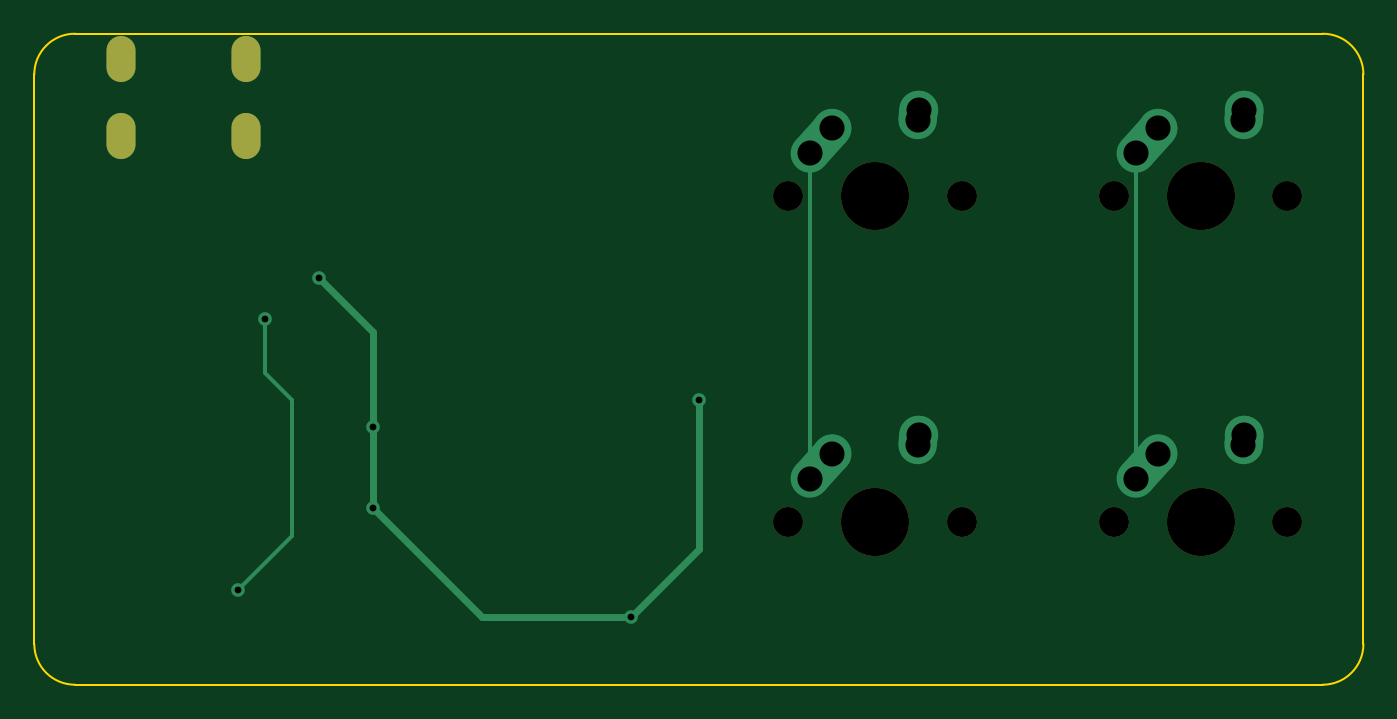
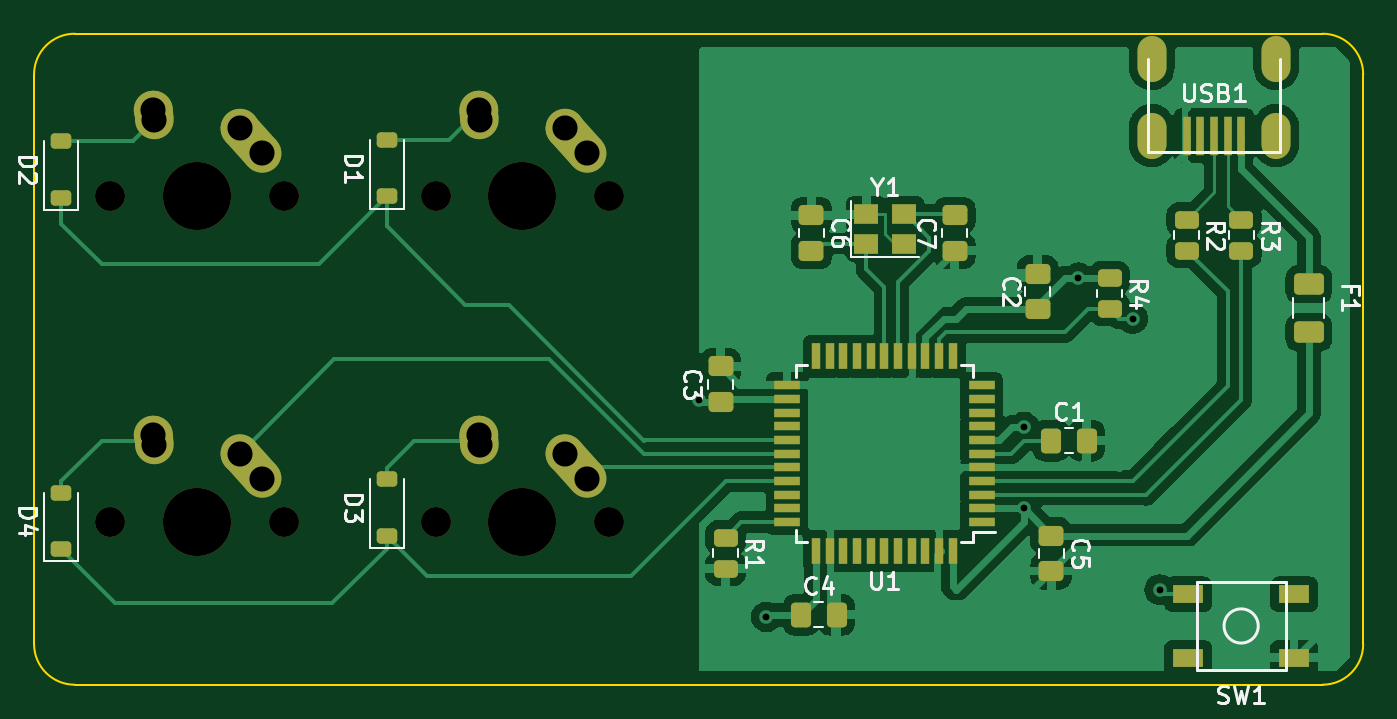
Circuit board: 11 layer files. Board 77.8 x 38.1 mm.
- bottom_copper: ai03-pcb-guide-B_Cu.gbr (94469 bytes)
- bottom_mask: ai03-pcb-guide-B_Mask.gbr (6142 bytes)
- paste: ai03-pcb-guide-B_Paste.gbr (4535 bytes)
- bottom_silk: ai03-pcb-guide-B_Silkscreen.gbr (26247 bytes)
- outline: ai03-pcb-guide-Edge_Cuts.gbr (995 bytes)
- top_copper: ai03-pcb-guide-F_Cu.gbr (3298 bytes)
- top_mask: ai03-pcb-guide-F_Mask.gbr (1083 bytes)
- paste: ai03-pcb-guide-F_Paste.gbr (457 bytes)
- top_silk: ai03-pcb-guide-F_Silkscreen.gbr (458 bytes)
- drill: ai03-pcb-guide-NPTH.drl (578 bytes)
- drill: ai03-pcb-guide-PTH.drl (992 bytes)

=== bottom_copper: ai03-pcb-guide-B_Cu.gbr (94469 bytes, source omitted) ===
=== bottom_mask: ai03-pcb-guide-B_Mask.gbr ===
%TF.GenerationSoftware,KiCad,Pcbnew,7.0.6*%
%TF.CreationDate,2023-07-07T23:43:39+02:00*%
%TF.ProjectId,ai03-pcb-guide,61693033-2d70-4636-922d-67756964652e,rev?*%
%TF.SameCoordinates,Original*%
%TF.FileFunction,Soldermask,Bot*%
%TF.FilePolarity,Negative*%
%FSLAX46Y46*%
G04 Gerber Fmt 4.6, Leading zero omitted, Abs format (unit mm)*
G04 Created by KiCad (PCBNEW 7.0.6) date 2023-07-07 23:43:39*
%MOMM*%
%LPD*%
G01*
G04 APERTURE LIST*
G04 Aperture macros list*
%AMRoundRect*
0 Rectangle with rounded corners*
0 $1 Rounding radius*
0 $2 $3 $4 $5 $6 $7 $8 $9 X,Y pos of 4 corners*
0 Add a 4 corners polygon primitive as box body*
4,1,4,$2,$3,$4,$5,$6,$7,$8,$9,$2,$3,0*
0 Add four circle primitives for the rounded corners*
1,1,$1+$1,$2,$3*
1,1,$1+$1,$4,$5*
1,1,$1+$1,$6,$7*
1,1,$1+$1,$8,$9*
0 Add four rect primitives between the rounded corners*
20,1,$1+$1,$2,$3,$4,$5,0*
20,1,$1+$1,$4,$5,$6,$7,0*
20,1,$1+$1,$6,$7,$8,$9,0*
20,1,$1+$1,$8,$9,$2,$3,0*%
%AMHorizOval*
0 Thick line with rounded ends*
0 $1 width*
0 $2 $3 position (X,Y) of the first rounded end (center of the circle)*
0 $4 $5 position (X,Y) of the second rounded end (center of the circle)*
0 Add line between two ends*
20,1,$1,$2,$3,$4,$5,0*
0 Add two circle primitives to create the rounded ends*
1,1,$1,$2,$3*
1,1,$1,$4,$5*%
G04 Aperture macros list end*
%ADD10C,1.750000*%
%ADD11C,3.987800*%
%ADD12HorizOval,2.250000X0.655001X0.730000X-0.655001X-0.730000X0*%
%ADD13C,2.250000*%
%ADD14HorizOval,2.250000X0.020000X0.290000X-0.020000X-0.290000X0*%
%ADD15RoundRect,0.250000X0.475000X-0.337500X0.475000X0.337500X-0.475000X0.337500X-0.475000X-0.337500X0*%
%ADD16RoundRect,0.250000X-0.475000X0.337500X-0.475000X-0.337500X0.475000X-0.337500X0.475000X0.337500X0*%
%ADD17R,0.500000X2.250000*%
%ADD18O,1.700000X2.700000*%
%ADD19RoundRect,0.225000X0.375000X-0.225000X0.375000X0.225000X-0.375000X0.225000X-0.375000X-0.225000X0*%
%ADD20RoundRect,0.250000X-0.450000X0.262500X-0.450000X-0.262500X0.450000X-0.262500X0.450000X0.262500X0*%
%ADD21RoundRect,0.250000X0.337500X0.475000X-0.337500X0.475000X-0.337500X-0.475000X0.337500X-0.475000X0*%
%ADD22R,1.500000X0.550000*%
%ADD23R,0.550000X1.500000*%
%ADD24RoundRect,0.250000X-0.625000X0.375000X-0.625000X-0.375000X0.625000X-0.375000X0.625000X0.375000X0*%
%ADD25R,1.800000X1.100000*%
%ADD26R,1.400000X1.200000*%
G04 APERTURE END LIST*
D10*
%TO.C,MX2*%
X158432500Y-104775000D03*
D11*
X163512500Y-104775000D03*
D10*
X168592500Y-104775000D03*
D12*
X160357501Y-101505000D03*
D13*
X161012500Y-100775000D03*
D14*
X166032500Y-99985000D03*
D13*
X166052500Y-99695000D03*
%TD*%
D10*
%TO.C,MX4*%
X158432500Y-123825000D03*
D11*
X163512500Y-123825000D03*
D10*
X168592500Y-123825000D03*
D12*
X160357501Y-120555000D03*
D13*
X161012500Y-119825000D03*
D14*
X166032500Y-119035000D03*
D13*
X166052500Y-118745000D03*
%TD*%
D10*
%TO.C,MX3*%
X139382500Y-123825000D03*
D11*
X144462500Y-123825000D03*
D10*
X149542500Y-123825000D03*
D12*
X141307501Y-120555000D03*
D13*
X141962500Y-119825000D03*
D14*
X146982500Y-119035000D03*
D13*
X147002500Y-118745000D03*
%TD*%
D10*
%TO.C,MX1*%
X139382500Y-104775000D03*
D11*
X144462500Y-104775000D03*
D10*
X149542500Y-104775000D03*
D12*
X141307501Y-101505000D03*
D13*
X141962500Y-100775000D03*
D14*
X146982500Y-99985000D03*
D13*
X147002500Y-99695000D03*
%TD*%
D15*
%TO.C,C2*%
X114300000Y-111368750D03*
X114300000Y-109293750D03*
%TD*%
D16*
%TO.C,C6*%
X127538750Y-105875000D03*
X127538750Y-107950000D03*
%TD*%
D15*
%TO.C,C7*%
X119156750Y-107950000D03*
X119156750Y-105875000D03*
%TD*%
D16*
%TO.C,C5*%
X113506250Y-124618750D03*
X113506250Y-126693750D03*
%TD*%
D17*
%TO.C,USB1*%
X105581250Y-101218750D03*
X104781250Y-101218750D03*
X103981250Y-101218750D03*
X103181250Y-101218750D03*
X102381250Y-101218750D03*
D18*
X107631250Y-96718750D03*
X100331250Y-96718750D03*
X107631250Y-101218750D03*
X100331250Y-101218750D03*
%TD*%
D19*
%TO.C,D4*%
X171450000Y-125412500D03*
X171450000Y-122112500D03*
%TD*%
D15*
%TO.C,C3*%
X132862500Y-116800000D03*
X132862500Y-114725000D03*
%TD*%
D19*
%TO.C,D1*%
X152400000Y-104775000D03*
X152400000Y-101475000D03*
%TD*%
D20*
%TO.C,R2*%
X105568750Y-106125000D03*
X105568750Y-107950000D03*
%TD*%
D21*
%TO.C,C1*%
X113506250Y-119062500D03*
X111431250Y-119062500D03*
%TD*%
D20*
%TO.C,R4*%
X110093750Y-109537500D03*
X110093750Y-111362500D03*
%TD*%
D19*
%TO.C,D2*%
X171450000Y-104837500D03*
X171450000Y-101537500D03*
%TD*%
D22*
%TO.C,U1*%
X117574000Y-123823250D03*
X117574000Y-123023250D03*
X117574000Y-122223250D03*
X117574000Y-121423250D03*
X117574000Y-120623250D03*
X117574000Y-119823250D03*
X117574000Y-119023250D03*
X117574000Y-118223250D03*
X117574000Y-117423250D03*
X117574000Y-116623250D03*
X117574000Y-115823250D03*
D23*
X119274000Y-114123250D03*
X120074000Y-114123250D03*
X120874000Y-114123250D03*
X121674000Y-114123250D03*
X122474000Y-114123250D03*
X123274000Y-114123250D03*
X124074000Y-114123250D03*
X124874000Y-114123250D03*
X125674000Y-114123250D03*
X126474000Y-114123250D03*
X127274000Y-114123250D03*
D22*
X128974000Y-115823250D03*
X128974000Y-116623250D03*
X128974000Y-117423250D03*
X128974000Y-118223250D03*
X128974000Y-119023250D03*
X128974000Y-119823250D03*
X128974000Y-120623250D03*
X128974000Y-121423250D03*
X128974000Y-122223250D03*
X128974000Y-123023250D03*
X128974000Y-123823250D03*
D23*
X127274000Y-125523250D03*
X126474000Y-125523250D03*
X125674000Y-125523250D03*
X124874000Y-125523250D03*
X124074000Y-125523250D03*
X123274000Y-125523250D03*
X122474000Y-125523250D03*
X121674000Y-125523250D03*
X120874000Y-125523250D03*
X120074000Y-125523250D03*
X119274000Y-125523250D03*
%TD*%
D24*
%TO.C,F1*%
X98425000Y-109912500D03*
X98425000Y-112712500D03*
%TD*%
D20*
%TO.C,R3*%
X102393750Y-106125000D03*
X102393750Y-107950000D03*
%TD*%
%TO.C,R1*%
X132556250Y-124737500D03*
X132556250Y-126562500D03*
%TD*%
D19*
%TO.C,D3*%
X152400000Y-124618750D03*
X152400000Y-121318750D03*
%TD*%
D21*
%TO.C,C4*%
X128143000Y-129254250D03*
X126068000Y-129254250D03*
%TD*%
D25*
%TO.C,SW1*%
X99293750Y-131762500D03*
X105493750Y-128062500D03*
X99293750Y-128062500D03*
X105493750Y-131762500D03*
%TD*%
D26*
%TO.C,Y1*%
X124320750Y-107530000D03*
X122120750Y-107530000D03*
X122120750Y-105830000D03*
X124320750Y-105830000D03*
%TD*%
M02*

=== paste: ai03-pcb-guide-B_Paste.gbr ===
%TF.GenerationSoftware,KiCad,Pcbnew,7.0.6*%
%TF.CreationDate,2023-07-07T23:43:39+02:00*%
%TF.ProjectId,ai03-pcb-guide,61693033-2d70-4636-922d-67756964652e,rev?*%
%TF.SameCoordinates,Original*%
%TF.FileFunction,Paste,Bot*%
%TF.FilePolarity,Positive*%
%FSLAX46Y46*%
G04 Gerber Fmt 4.6, Leading zero omitted, Abs format (unit mm)*
G04 Created by KiCad (PCBNEW 7.0.6) date 2023-07-07 23:43:39*
%MOMM*%
%LPD*%
G01*
G04 APERTURE LIST*
G04 Aperture macros list*
%AMRoundRect*
0 Rectangle with rounded corners*
0 $1 Rounding radius*
0 $2 $3 $4 $5 $6 $7 $8 $9 X,Y pos of 4 corners*
0 Add a 4 corners polygon primitive as box body*
4,1,4,$2,$3,$4,$5,$6,$7,$8,$9,$2,$3,0*
0 Add four circle primitives for the rounded corners*
1,1,$1+$1,$2,$3*
1,1,$1+$1,$4,$5*
1,1,$1+$1,$6,$7*
1,1,$1+$1,$8,$9*
0 Add four rect primitives between the rounded corners*
20,1,$1+$1,$2,$3,$4,$5,0*
20,1,$1+$1,$4,$5,$6,$7,0*
20,1,$1+$1,$6,$7,$8,$9,0*
20,1,$1+$1,$8,$9,$2,$3,0*%
G04 Aperture macros list end*
%ADD10RoundRect,0.250000X0.475000X-0.337500X0.475000X0.337500X-0.475000X0.337500X-0.475000X-0.337500X0*%
%ADD11RoundRect,0.250000X-0.475000X0.337500X-0.475000X-0.337500X0.475000X-0.337500X0.475000X0.337500X0*%
%ADD12R,0.500000X2.250000*%
%ADD13RoundRect,0.225000X0.375000X-0.225000X0.375000X0.225000X-0.375000X0.225000X-0.375000X-0.225000X0*%
%ADD14RoundRect,0.250000X-0.450000X0.262500X-0.450000X-0.262500X0.450000X-0.262500X0.450000X0.262500X0*%
%ADD15RoundRect,0.250000X0.337500X0.475000X-0.337500X0.475000X-0.337500X-0.475000X0.337500X-0.475000X0*%
%ADD16R,1.500000X0.550000*%
%ADD17R,0.550000X1.500000*%
%ADD18RoundRect,0.250000X-0.625000X0.375000X-0.625000X-0.375000X0.625000X-0.375000X0.625000X0.375000X0*%
%ADD19R,1.800000X1.100000*%
%ADD20R,1.400000X1.200000*%
G04 APERTURE END LIST*
D10*
%TO.C,C2*%
X114300000Y-111368750D03*
X114300000Y-109293750D03*
%TD*%
D11*
%TO.C,C6*%
X127538750Y-105875000D03*
X127538750Y-107950000D03*
%TD*%
D10*
%TO.C,C7*%
X119156750Y-107950000D03*
X119156750Y-105875000D03*
%TD*%
D11*
%TO.C,C5*%
X113506250Y-124618750D03*
X113506250Y-126693750D03*
%TD*%
D12*
%TO.C,USB1*%
X105581250Y-101218750D03*
X104781250Y-101218750D03*
X103981250Y-101218750D03*
X103181250Y-101218750D03*
X102381250Y-101218750D03*
%TD*%
D13*
%TO.C,D4*%
X171450000Y-125412500D03*
X171450000Y-122112500D03*
%TD*%
D10*
%TO.C,C3*%
X132862500Y-116800000D03*
X132862500Y-114725000D03*
%TD*%
D13*
%TO.C,D1*%
X152400000Y-104775000D03*
X152400000Y-101475000D03*
%TD*%
D14*
%TO.C,R2*%
X105568750Y-106125000D03*
X105568750Y-107950000D03*
%TD*%
D15*
%TO.C,C1*%
X113506250Y-119062500D03*
X111431250Y-119062500D03*
%TD*%
D14*
%TO.C,R4*%
X110093750Y-109537500D03*
X110093750Y-111362500D03*
%TD*%
D13*
%TO.C,D2*%
X171450000Y-104837500D03*
X171450000Y-101537500D03*
%TD*%
D16*
%TO.C,U1*%
X117574000Y-123823250D03*
X117574000Y-123023250D03*
X117574000Y-122223250D03*
X117574000Y-121423250D03*
X117574000Y-120623250D03*
X117574000Y-119823250D03*
X117574000Y-119023250D03*
X117574000Y-118223250D03*
X117574000Y-117423250D03*
X117574000Y-116623250D03*
X117574000Y-115823250D03*
D17*
X119274000Y-114123250D03*
X120074000Y-114123250D03*
X120874000Y-114123250D03*
X121674000Y-114123250D03*
X122474000Y-114123250D03*
X123274000Y-114123250D03*
X124074000Y-114123250D03*
X124874000Y-114123250D03*
X125674000Y-114123250D03*
X126474000Y-114123250D03*
X127274000Y-114123250D03*
D16*
X128974000Y-115823250D03*
X128974000Y-116623250D03*
X128974000Y-117423250D03*
X128974000Y-118223250D03*
X128974000Y-119023250D03*
X128974000Y-119823250D03*
X128974000Y-120623250D03*
X128974000Y-121423250D03*
X128974000Y-122223250D03*
X128974000Y-123023250D03*
X128974000Y-123823250D03*
D17*
X127274000Y-125523250D03*
X126474000Y-125523250D03*
X125674000Y-125523250D03*
X124874000Y-125523250D03*
X124074000Y-125523250D03*
X123274000Y-125523250D03*
X122474000Y-125523250D03*
X121674000Y-125523250D03*
X120874000Y-125523250D03*
X120074000Y-125523250D03*
X119274000Y-125523250D03*
%TD*%
D18*
%TO.C,F1*%
X98425000Y-109912500D03*
X98425000Y-112712500D03*
%TD*%
D14*
%TO.C,R3*%
X102393750Y-106125000D03*
X102393750Y-107950000D03*
%TD*%
%TO.C,R1*%
X132556250Y-124737500D03*
X132556250Y-126562500D03*
%TD*%
D13*
%TO.C,D3*%
X152400000Y-124618750D03*
X152400000Y-121318750D03*
%TD*%
D15*
%TO.C,C4*%
X128143000Y-129254250D03*
X126068000Y-129254250D03*
%TD*%
D19*
%TO.C,SW1*%
X99293750Y-131762500D03*
X105493750Y-128062500D03*
X99293750Y-128062500D03*
X105493750Y-131762500D03*
%TD*%
D20*
%TO.C,Y1*%
X124320750Y-107530000D03*
X122120750Y-107530000D03*
X122120750Y-105830000D03*
X124320750Y-105830000D03*
%TD*%
M02*

=== bottom_silk: ai03-pcb-guide-B_Silkscreen.gbr (26247 bytes, source omitted) ===
=== outline: ai03-pcb-guide-Edge_Cuts.gbr ===
%TF.GenerationSoftware,KiCad,Pcbnew,7.0.6*%
%TF.CreationDate,2023-07-07T23:43:39+02:00*%
%TF.ProjectId,ai03-pcb-guide,61693033-2d70-4636-922d-67756964652e,rev?*%
%TF.SameCoordinates,Original*%
%TF.FileFunction,Profile,NP*%
%FSLAX46Y46*%
G04 Gerber Fmt 4.6, Leading zero omitted, Abs format (unit mm)*
G04 Created by KiCad (PCBNEW 7.0.6) date 2023-07-07 23:43:39*
%MOMM*%
%LPD*%
G01*
G04 APERTURE LIST*
%TA.AperFunction,Profile*%
%ADD10C,0.100000*%
%TD*%
G04 APERTURE END LIST*
D10*
X95250000Y-130968750D02*
G75*
G03*
X97631250Y-133350000I2381300J50D01*
G01*
X170656250Y-133350000D02*
G75*
G03*
X173037500Y-130968750I-50J2381300D01*
G01*
X170656250Y-133350000D02*
X97631250Y-133350000D01*
X173037500Y-97631250D02*
X173037500Y-130968750D01*
X173037500Y-97631250D02*
G75*
G03*
X170656250Y-95250000I-2381300J-50D01*
G01*
X97631250Y-95250000D02*
G75*
G03*
X95250000Y-97631250I50J-2381300D01*
G01*
X95250000Y-97631250D02*
X95250000Y-130968750D01*
X170656250Y-95250000D02*
X97631250Y-95250000D01*
M02*

=== top_copper: ai03-pcb-guide-F_Cu.gbr ===
%TF.GenerationSoftware,KiCad,Pcbnew,7.0.6*%
%TF.CreationDate,2023-07-07T23:43:39+02:00*%
%TF.ProjectId,ai03-pcb-guide,61693033-2d70-4636-922d-67756964652e,rev?*%
%TF.SameCoordinates,Original*%
%TF.FileFunction,Copper,L1,Top*%
%TF.FilePolarity,Positive*%
%FSLAX46Y46*%
G04 Gerber Fmt 4.6, Leading zero omitted, Abs format (unit mm)*
G04 Created by KiCad (PCBNEW 7.0.6) date 2023-07-07 23:43:39*
%MOMM*%
%LPD*%
G01*
G04 APERTURE LIST*
G04 Aperture macros list*
%AMHorizOval*
0 Thick line with rounded ends*
0 $1 width*
0 $2 $3 position (X,Y) of the first rounded end (center of the circle)*
0 $4 $5 position (X,Y) of the second rounded end (center of the circle)*
0 Add line between two ends*
20,1,$1,$2,$3,$4,$5,0*
0 Add two circle primitives to create the rounded ends*
1,1,$1,$2,$3*
1,1,$1,$4,$5*%
G04 Aperture macros list end*
%TA.AperFunction,ComponentPad*%
%ADD10HorizOval,2.250000X0.655001X0.730000X-0.655001X-0.730000X0*%
%TD*%
%TA.AperFunction,ComponentPad*%
%ADD11C,2.250000*%
%TD*%
%TA.AperFunction,ComponentPad*%
%ADD12HorizOval,2.250000X0.020000X0.290000X-0.020000X-0.290000X0*%
%TD*%
%TA.AperFunction,ComponentPad*%
%ADD13O,1.700000X2.700000*%
%TD*%
%TA.AperFunction,ViaPad*%
%ADD14C,0.800000*%
%TD*%
%TA.AperFunction,Conductor*%
%ADD15C,0.381000*%
%TD*%
%TA.AperFunction,Conductor*%
%ADD16C,0.254000*%
%TD*%
G04 APERTURE END LIST*
D10*
%TO.P,MX2,1,COL*%
%TO.N,COL1*%
X160357501Y-101505000D03*
D11*
X161012500Y-100775000D03*
D12*
%TO.P,MX2,2,ROW*%
%TO.N,Net-(D2-A)*%
X166032500Y-99985000D03*
D11*
X166052500Y-99695000D03*
%TD*%
D10*
%TO.P,MX4,1,COL*%
%TO.N,COL1*%
X160357501Y-120555000D03*
D11*
X161012500Y-119825000D03*
D12*
%TO.P,MX4,2,ROW*%
%TO.N,Net-(D4-A)*%
X166032500Y-119035000D03*
D11*
X166052500Y-118745000D03*
%TD*%
D10*
%TO.P,MX3,1,COL*%
%TO.N,COL0*%
X141307501Y-120555000D03*
D11*
X141962500Y-119825000D03*
D12*
%TO.P,MX3,2,ROW*%
%TO.N,Net-(D3-A)*%
X146982500Y-119035000D03*
D11*
X147002500Y-118745000D03*
%TD*%
D10*
%TO.P,MX1,1,COL*%
%TO.N,COL0*%
X141307501Y-101505000D03*
D11*
X141962500Y-100775000D03*
D12*
%TO.P,MX1,2,ROW*%
%TO.N,Net-(D1-A)*%
X146982500Y-99985000D03*
D11*
X147002500Y-99695000D03*
%TD*%
D13*
%TO.P,USB1,6,SHIELD*%
%TO.N,unconnected-(USB1-SHIELD-Pad6)*%
X107631250Y-96718750D03*
X100331250Y-96718750D03*
X107631250Y-101218750D03*
X100331250Y-101218750D03*
%TD*%
D14*
%TO.N,+5V*%
X115093750Y-118268750D03*
X111918750Y-109537500D03*
X115093750Y-123031250D03*
X134143750Y-116681250D03*
X130175000Y-129381250D03*
%TO.N,Net-(U1-~{RESET})*%
X108743750Y-111918750D03*
X107156250Y-127793750D03*
%TD*%
D15*
%TO.N,+5V*%
X134143750Y-116681250D02*
X134143750Y-125412500D01*
X115093750Y-123031250D02*
X115093750Y-118268750D01*
X130175000Y-129381250D02*
X121443750Y-129381250D01*
X121443750Y-129381250D02*
X115093750Y-123031250D01*
X115093750Y-112712500D02*
X111918750Y-109537500D01*
X134143750Y-125412500D02*
X130175000Y-129381250D01*
X115093750Y-118268750D02*
X115093750Y-112712500D01*
D16*
%TO.N,COL0*%
X140652500Y-121285000D02*
X140652500Y-102235000D01*
%TO.N,COL1*%
X159702500Y-121285000D02*
X159702500Y-102235000D01*
%TO.N,Net-(U1-~{RESET})*%
X110331250Y-124618750D02*
X107156250Y-127793750D01*
X108743750Y-111918750D02*
X108743750Y-115093750D01*
X108743750Y-115093750D02*
X110331250Y-116681250D01*
X110331250Y-116681250D02*
X110331250Y-124618750D01*
%TD*%
M02*

=== top_mask: ai03-pcb-guide-F_Mask.gbr ===
%TF.GenerationSoftware,KiCad,Pcbnew,7.0.6*%
%TF.CreationDate,2023-07-07T23:43:39+02:00*%
%TF.ProjectId,ai03-pcb-guide,61693033-2d70-4636-922d-67756964652e,rev?*%
%TF.SameCoordinates,Original*%
%TF.FileFunction,Soldermask,Top*%
%TF.FilePolarity,Negative*%
%FSLAX46Y46*%
G04 Gerber Fmt 4.6, Leading zero omitted, Abs format (unit mm)*
G04 Created by KiCad (PCBNEW 7.0.6) date 2023-07-07 23:43:39*
%MOMM*%
%LPD*%
G01*
G04 APERTURE LIST*
%ADD10C,1.750000*%
%ADD11C,3.987800*%
%ADD12O,1.700000X2.700000*%
G04 APERTURE END LIST*
D10*
%TO.C,MX2*%
X158432500Y-104775000D03*
D11*
X163512500Y-104775000D03*
D10*
X168592500Y-104775000D03*
%TD*%
%TO.C,MX4*%
X158432500Y-123825000D03*
D11*
X163512500Y-123825000D03*
D10*
X168592500Y-123825000D03*
%TD*%
%TO.C,MX3*%
X139382500Y-123825000D03*
D11*
X144462500Y-123825000D03*
D10*
X149542500Y-123825000D03*
%TD*%
%TO.C,MX1*%
X139382500Y-104775000D03*
D11*
X144462500Y-104775000D03*
D10*
X149542500Y-104775000D03*
%TD*%
D12*
%TO.C,USB1*%
X107631250Y-96718750D03*
X100331250Y-96718750D03*
X107631250Y-101218750D03*
X100331250Y-101218750D03*
%TD*%
M02*

=== paste: ai03-pcb-guide-F_Paste.gbr ===
%TF.GenerationSoftware,KiCad,Pcbnew,7.0.6*%
%TF.CreationDate,2023-07-07T23:43:39+02:00*%
%TF.ProjectId,ai03-pcb-guide,61693033-2d70-4636-922d-67756964652e,rev?*%
%TF.SameCoordinates,Original*%
%TF.FileFunction,Paste,Top*%
%TF.FilePolarity,Positive*%
%FSLAX46Y46*%
G04 Gerber Fmt 4.6, Leading zero omitted, Abs format (unit mm)*
G04 Created by KiCad (PCBNEW 7.0.6) date 2023-07-07 23:43:39*
%MOMM*%
%LPD*%
G01*
G04 APERTURE LIST*
G04 APERTURE END LIST*
M02*

=== top_silk: ai03-pcb-guide-F_Silkscreen.gbr ===
%TF.GenerationSoftware,KiCad,Pcbnew,7.0.6*%
%TF.CreationDate,2023-07-07T23:43:39+02:00*%
%TF.ProjectId,ai03-pcb-guide,61693033-2d70-4636-922d-67756964652e,rev?*%
%TF.SameCoordinates,Original*%
%TF.FileFunction,Legend,Top*%
%TF.FilePolarity,Positive*%
%FSLAX46Y46*%
G04 Gerber Fmt 4.6, Leading zero omitted, Abs format (unit mm)*
G04 Created by KiCad (PCBNEW 7.0.6) date 2023-07-07 23:43:39*
%MOMM*%
%LPD*%
G01*
G04 APERTURE LIST*
G04 APERTURE END LIST*
M02*

=== drill: ai03-pcb-guide-NPTH.drl ===
M48
; DRILL file {KiCad 7.0.6} date Fri Jul  7 23:44:48 2023
; FORMAT={-:-/ absolute / inch / decimal}
; #@! TF.CreationDate,2023-07-07T23:44:48+02:00
; #@! TF.GenerationSoftware,Kicad,Pcbnew,7.0.6
; #@! TF.FileFunction,NonPlated,1,2,NPTH
FMAT,2
INCH
; #@! TA.AperFunction,NonPlated,NPTH,ComponentDrill
T1C0.0689
; #@! TA.AperFunction,NonPlated,NPTH,ComponentDrill
T2C0.1570
%
G90
G05
T1
X5.4875Y-4.125
X5.4875Y-4.875
X5.8875Y-4.125
X5.8875Y-4.875
X6.2375Y-4.125
X6.2375Y-4.875
X6.6375Y-4.125
X6.6375Y-4.875
T2
X5.6875Y-4.125
X5.6875Y-4.875
X6.4375Y-4.125
X6.4375Y-4.875
T0
M30

=== drill: ai03-pcb-guide-PTH.drl ===
M48
; DRILL file {KiCad 7.0.6} date Fri Jul  7 23:44:48 2023
; FORMAT={-:-/ absolute / inch / decimal}
; #@! TF.CreationDate,2023-07-07T23:44:48+02:00
; #@! TF.GenerationSoftware,Kicad,Pcbnew,7.0.6
; #@! TF.FileFunction,Plated,1,2,PTH
FMAT,2
INCH
; #@! TA.AperFunction,Plated,PTH,ViaDrill
T1C0.0157
; #@! TA.AperFunction,Plated,PTH,ComponentDrill
T2C0.0276
; #@! TA.AperFunction,Plated,PTH,ComponentDrill
T3C0.0579
%
G90
G05
T1
X4.2188Y-5.0312
X4.2812Y-4.4062
X4.4062Y-4.3125
X4.5312Y-4.6562
X4.5312Y-4.8438
X5.125Y-5.0938
X5.2812Y-4.5938
T3
X5.5375Y-4.025
X5.5375Y-4.775
X5.5891Y-3.9675
X5.5891Y-4.7175
X5.7859Y-3.9478
X5.7859Y-4.6978
X5.7875Y-3.925
X5.7875Y-4.675
X6.2875Y-4.025
X6.2875Y-4.775
X6.3391Y-3.9675
X6.3391Y-4.7175
X6.5359Y-3.9478
X6.5359Y-4.6978
X6.5375Y-3.925
X6.5375Y-4.675
T2
G00X3.95Y-3.7842
M15
G01X3.95Y-3.8314
M16
G05
G00X3.95Y-3.9614
M15
G01X3.95Y-4.0086
M16
G05
G00X4.2375Y-3.7842
M15
G01X4.2375Y-3.8314
M16
G05
G00X4.2375Y-3.9614
M15
G01X4.2375Y-4.0086
M16
G05
T0
M30

